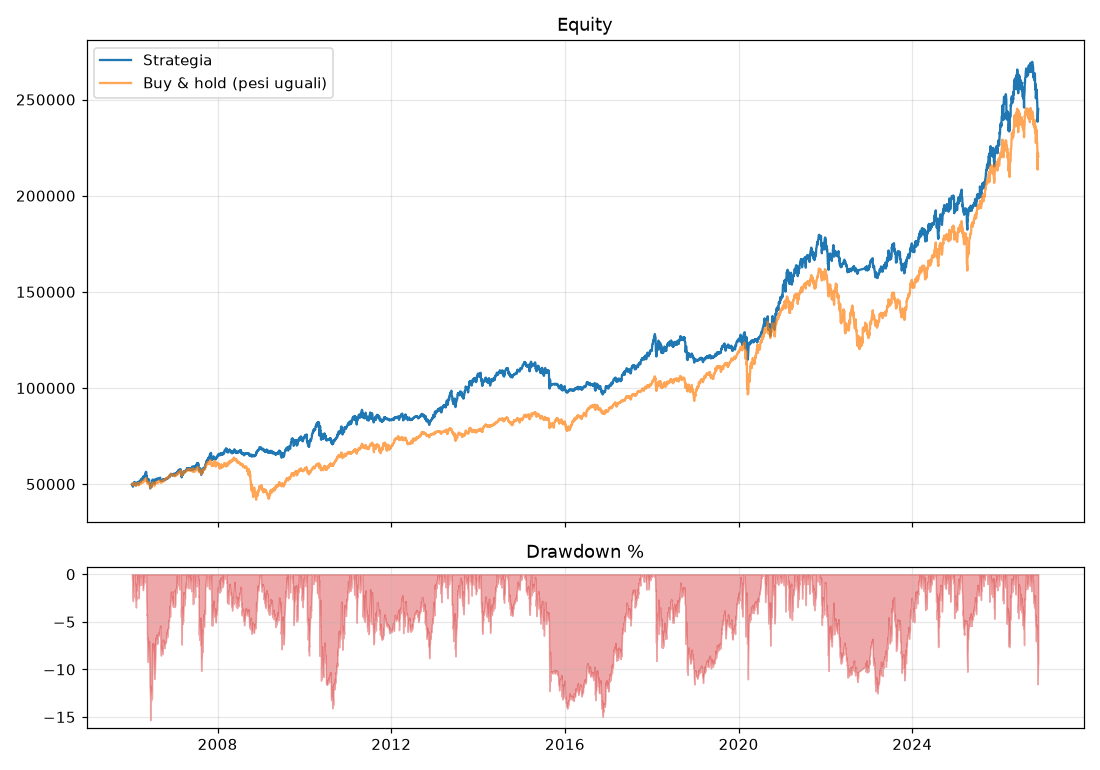

Data behind this chart, as committed beside it:
, strategia, buy_and_hold
2006-01-10, 50000, 50000
2006-01-11, 50160, 50166
2006-01-12, 49857, 50053
2006-01-13, 49971, 50160
2006-01-17, 49357, 49875
2006-01-18, 48745, 49557
2006-01-19, 49730, 50055
2006-01-20, 48924, 49508
2006-01-23, 49558, 49810
2006-01-24, 49951, 49998
2006-01-25, 49988, 49897
2006-01-26, 50487, 50184
2006-01-27, 50907, 50485
2006-01-30, 51007, 50487
2006-01-31, 51069, 50480
2006-02-01, 51117, 50542
2006-02-02, 50644, 50163
2006-02-03, 50412, 50051
2006-02-06, 50644, 50207
2006-02-07, 49895, 49588
2006-02-08, 49904, 49658
2006-02-09, 50179, 49788
2006-02-10, 49906, 49560
2006-02-13, 49332, 49158
2006-02-14, 49988, 49512
2006-02-15, 49740, 49434
2006-02-16, 50309, 49850
2006-02-17, 50288, 49907
2006-02-21, 50250, 49858
2006-02-22, 50568, 50094
2006-02-23, 50543, 50017
2006-02-24, 50835, 50301
2006-02-27, 50976, 50327
2006-02-28, 50661, 50136
2006-03-01, 51120, 50440
2006-03-02, 51080, 50409
2006-03-03, 50671, 50152
2006-03-06, 50485, 49816
2006-03-07, 49833, 49373
2006-03-08, 49864, 49337
2006-03-09, 49979, 49327
2006-03-10, 50409, 49584
2006-03-13, 50569, 49722
2006-03-14, 51159, 50281
2006-03-15, 51506, 50429
2006-03-16, 51543, 50528
2006-03-17, 51818, 50634
2006-03-20, 51803, 50583
2006-03-21, 51261, 50165
2006-03-22, 51556, 50405
2006-03-23, 51246, 50293
2006-03-24, 51621, 50586
2006-03-27, 51664, 50601
2006-03-28, 51390, 50361
2006-03-29, 52248, 50908
2006-03-30, 52555, 51038
2006-03-31, 52387, 50934
2006-04-03, 52737, 51092
2006-04-04, 52776, 51152
2006-04-05, 53045, 51407
... 5,193 more rows
